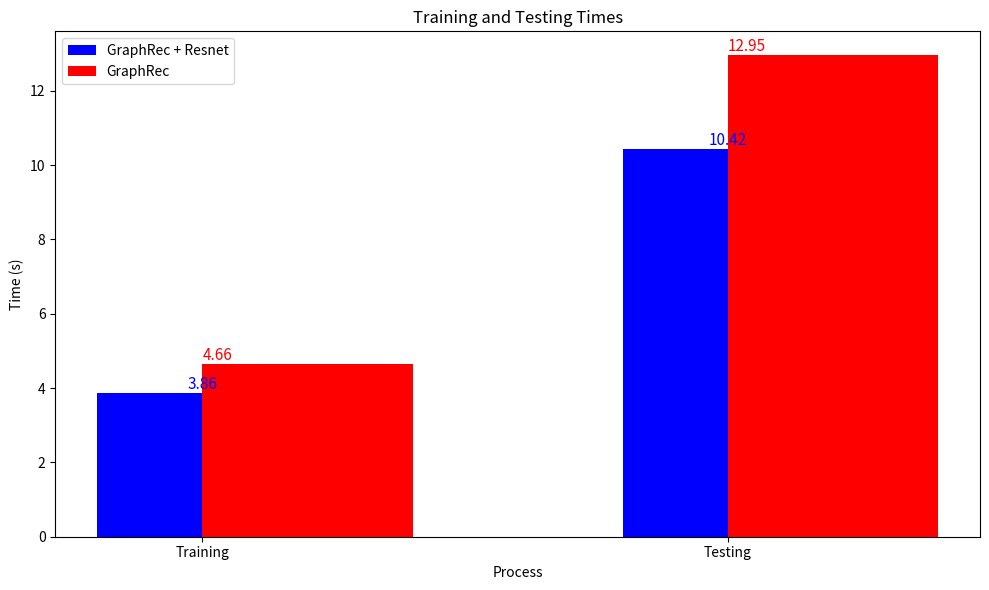

This chart was generated by the following Python code:
import matplotlib.pyplot as plt

# 设置数据
labels = ['Training', 'Testing']
graphrec_plus_times = [3.86, 10.42]
graphrec_times = [4.66, 12.95]

x = range(len(labels))  # the label locations

# 设置图形大小
plt.figure(figsize=(10, 6))

# 创建柱状图
plt.bar(x, graphrec_plus_times, width=0.4, label='GraphRec + Resnet', color='b', align='center')
plt.bar(x, graphrec_times, width=0.4, label='GraphRec', color='r', align='edge')

# 添加标签、标题等
plt.xlabel('Process')
plt.ylabel('Time (s)')
plt.title('Training and Testing Times')
plt.xticks(x, labels)
plt.legend()

# 在每个条形上显示数值
for i in range(len(x)):
    plt.text(x[i], graphrec_plus_times[i], '%.2f' % graphrec_plus_times[i], ha='center', va= 'bottom',fontsize=11, color='b')
    plt.text(x[i], graphrec_times[i], '%.2f' % graphrec_times[i], ha='left', va= 'bottom',fontsize=11, color='r')

# 显示图形
plt.tight_layout()
plt.show()
